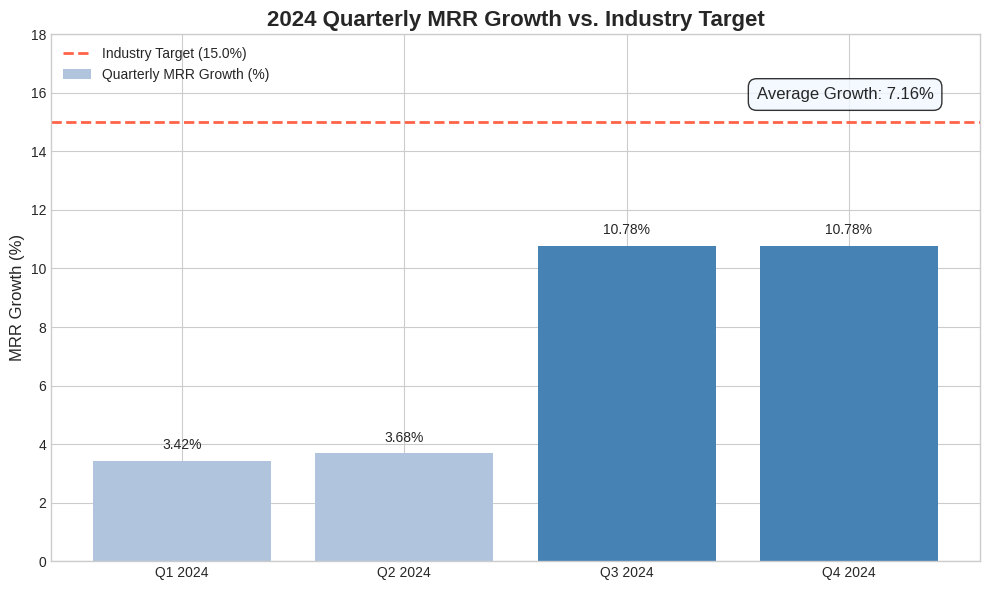

The script that saved this image:
import matplotlib.pyplot as plt
import numpy as np

# --- Dataset ---
quarters = ['Q1 2024', 'Q2 2024', 'Q3 2024', 'Q4 2024']
mrr_growth = [3.42, 3.68, 10.78, 10.78]
industry_target = 15.0

# --- Analysis ---
average_growth = np.mean(mrr_growth) # This will be 7.16

# --- Visualization ---
plt.style.use('seaborn-v0_8-whitegrid')
fig, ax = plt.subplots(figsize=(10, 6))

# Plotting the quarterly MRR growth
bars = ax.bar(quarters, mrr_growth, color=['#B0C4DE', '#B0C4DE', '#4682B4', '#4682B4'], label='Quarterly MRR Growth (%)')

# Plotting the industry target line
ax.axhline(y=industry_target, color='#FF6347', linestyle='--', linewidth=2, label=f'Industry Target ({industry_target}%)')

# Adding labels and title
ax.set_ylabel('MRR Growth (%)', fontsize=12)
ax.set_title('2024 Quarterly MRR Growth vs. Industry Target', fontsize=16, fontweight='bold')
ax.set_ylim(0, 18)

# Adding data labels on bars
for bar in bars:
    yval = bar.get_height()
    ax.text(bar.get_x() + bar.get_width()/2.0, yval + 0.3, f'{yval}%', ha='center', va='bottom')

# Adding a text box for the average
ax.text(0.95, 0.90, f'Average Growth: {average_growth:.2f}%',
        transform=ax.transAxes,
        fontsize=12,
        verticalalignment='top',
        horizontalalignment='right',
        bbox=dict(boxstyle='round,pad=0.5', fc='aliceblue', alpha=0.8))

ax.legend()
plt.tight_layout()

# --- Save the plot ---
plt.savefig('mrr_growth_analysis.png', dpi=300)

print(f"Analysis complete. Average MRR Growth: {average_growth:.2f}")
print("Visualization saved as 'mrr_growth_analysis.png'")